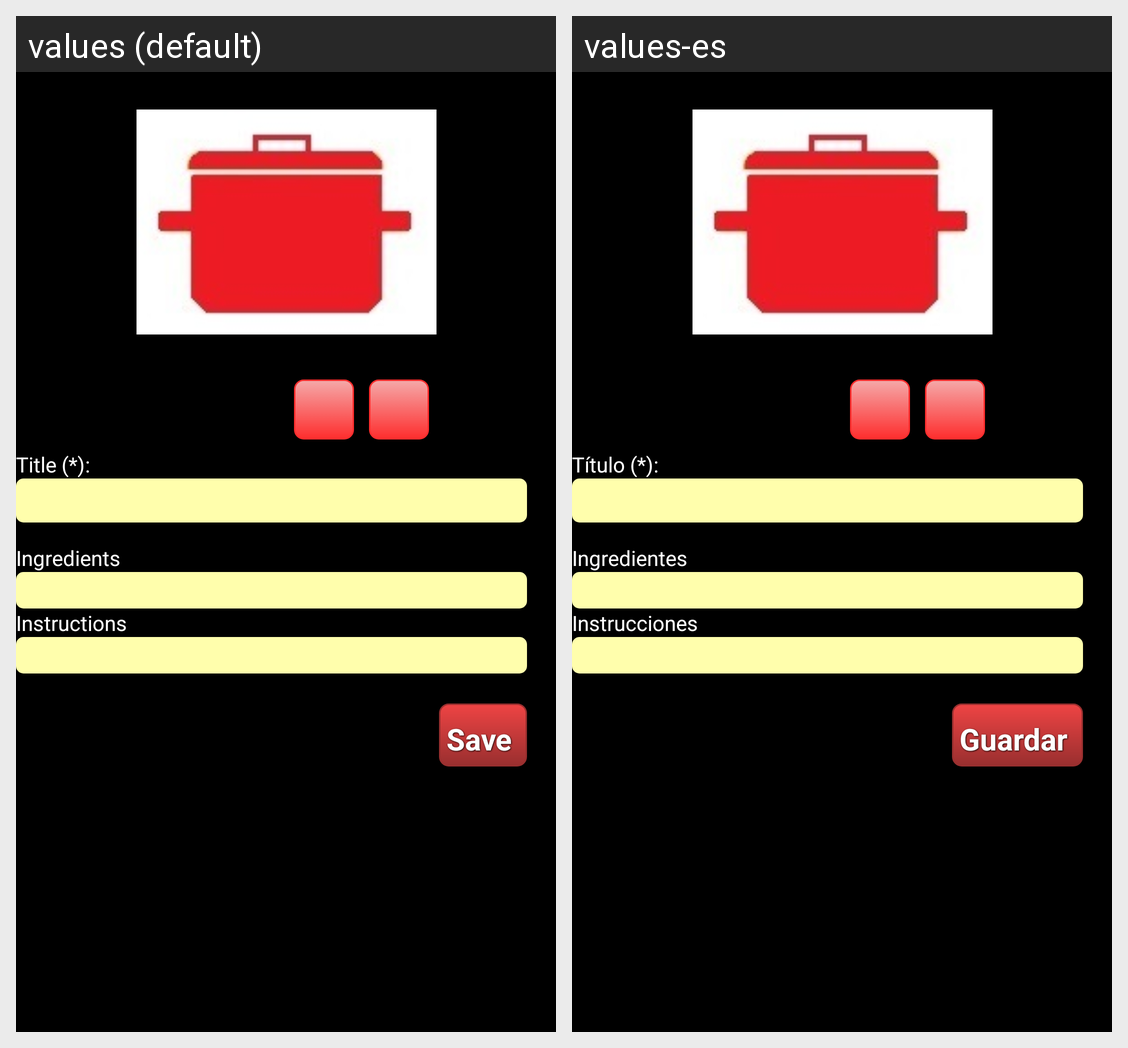

This grid shows one Android layout under two languages. Give, for every string resource on the screen, its name, the default text and each shown locale's text.
Android screen res/layout/new_recipe.xml rendered under 2 locales, left to right: values (default), values-es. Device: Nexus 5 (rendered at 1080×1920; each locale shown at half size, 540×960, under a caption strip naming it); theme AppTheme.
Strings drawn on this screen, with the default value and each locale's value (text and hints the layout hard-codes, and strings that could not be matched under every locale, appear in the picture but are not listed):

Instructions
  values: Instructions
  values-es: Instrucciones

Ingredients
  values: Ingredients
  values-es: Ingredientes

save
  values: Save
  values-es: Guardar

titleNote
  values: Title (*):
  values-es: Título (*):
